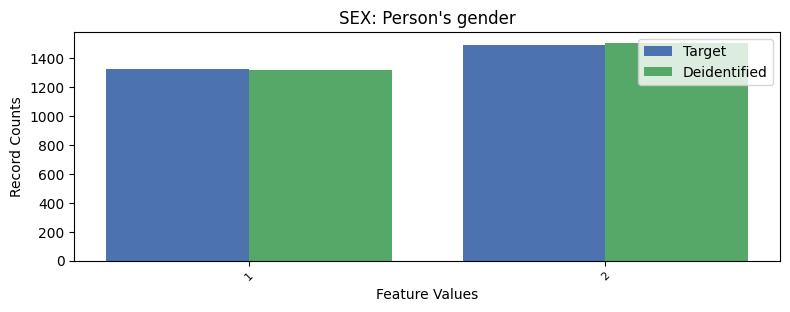

Source data for this figure (header and first rows):
, SEX, count_target, count_deidentified
0, 2, 1489, 1507
1, 1, 1323, 1318
